Dataset: dataset (GitHub, alekxoo/ptz_software). Classes: Hyperion 9, Miata red, Tesla Model 3 white.

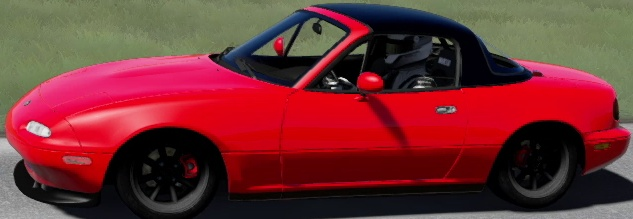
Label: Miata red

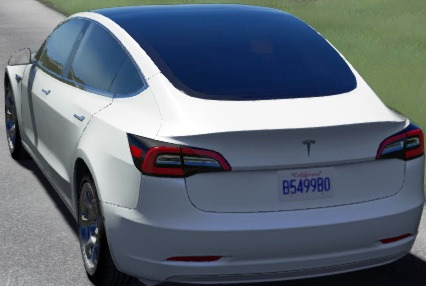
Label: Tesla Model 3 white

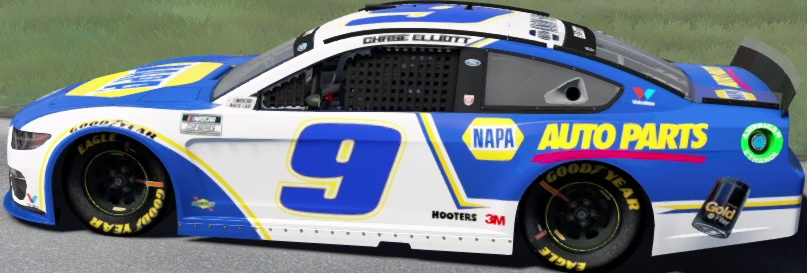
Label: Hyperion 9

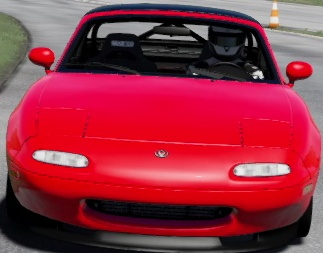
Label: Miata red

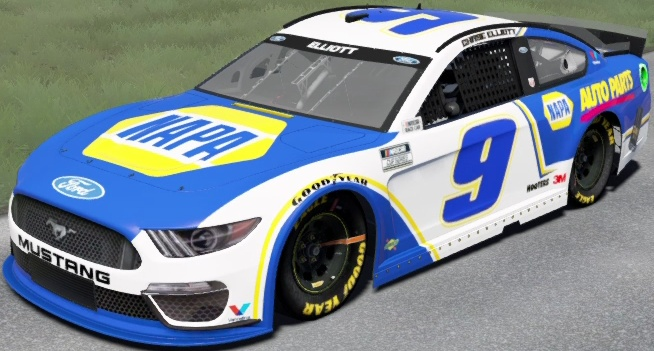
Label: Hyperion 9

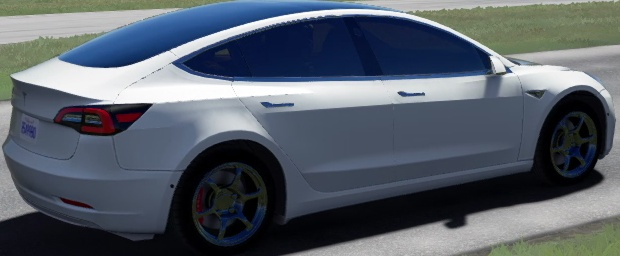
Label: Tesla Model 3 white
